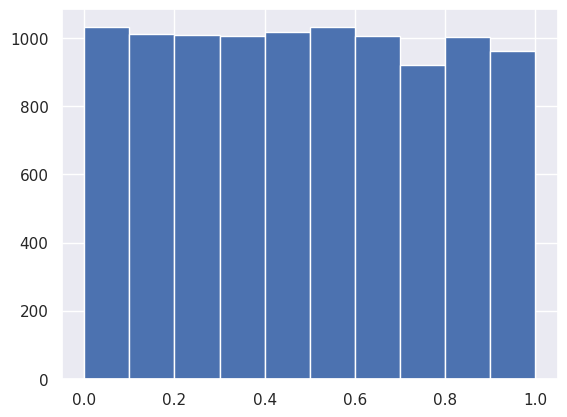

The script that saved this image:
import numpy as np
from matplotlib import pyplot as plt
import seaborn as sns

# setting seaborn style
sns.set()

# set seed
np.random.seed(42)

# creating an empty array of size 10000
random_numbers = np.empty(10000)

# inserting 10000 random numbers
for i in range(10000):
    random_numbers[i] = np.random.random()

# x is count, y is numbers
_ = plt.hist(random_numbers)

plt.show()
